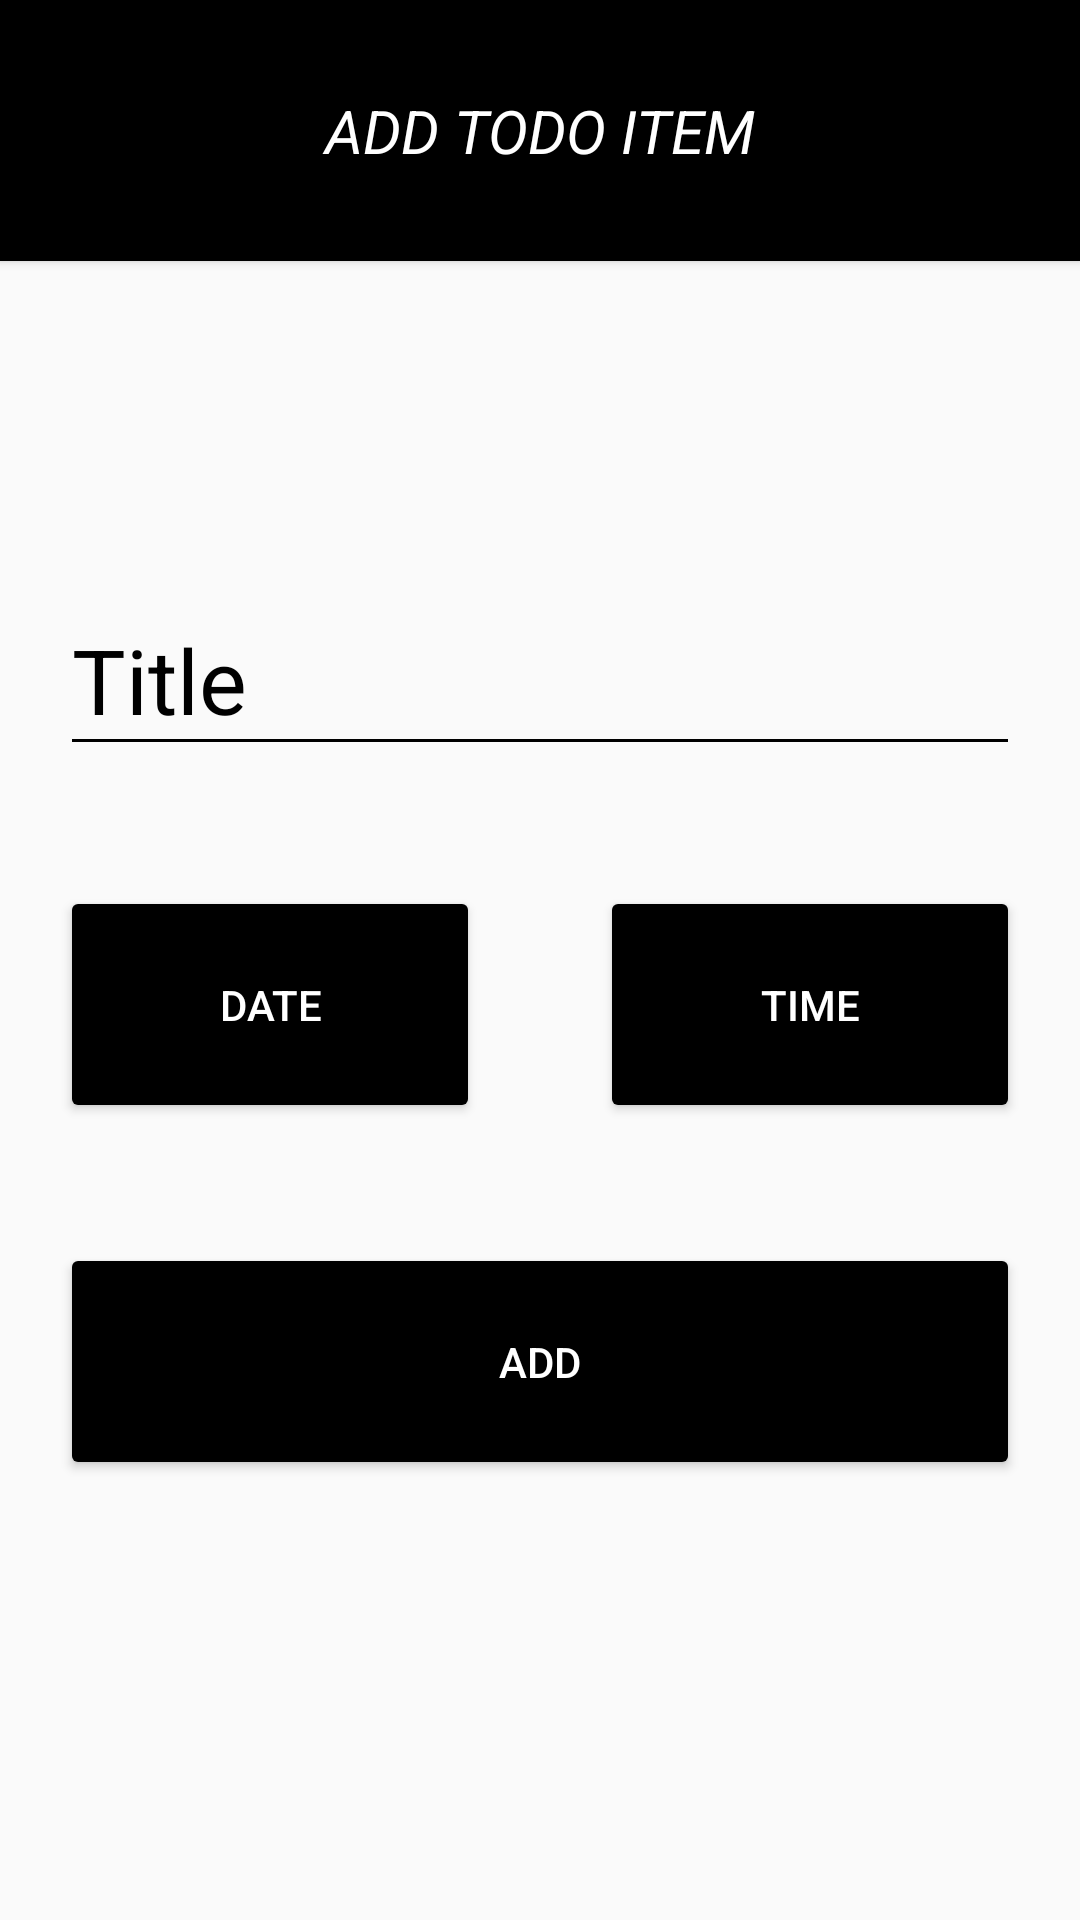

Layout XML and referenced resources for this Android screen:
<!-- AndroidManifest.xml: application theme Theme.DoIt -->
<!-- res/layout/activity_to_do_item.xml -->
<?xml version="1.0" encoding="utf-8"?>
<LinearLayout xmlns:android="http://schemas.android.com/apk/res/android"
    xmlns:tools="http://schemas.android.com/tools"
    xmlns:app="http://schemas.android.com/apk/res-auto"
    android:id="@+id/main"
    android:layout_width="match_parent"
    android:layout_height="match_parent"
    tools:context=".activity.ToDoItemActivity"
    android:orientation="vertical">
    <com.google.android.material.card.MaterialCardView
        android:layout_width="match_parent"
        android:layout_height="wrap_content"
        app:cardCornerRadius="0dp">
        <com.google.android.material.textview.MaterialTextView
            android:layout_width="match_parent"
            android:layout_height="wrap_content"
            android:text="@string/add_todo_item"
            android:textColor="@color/white"
            android:background="@color/black"
            android:padding="30dp"
            android:textSize="20sp"
            android:gravity="center"
            android:textAllCaps="true"
            android:textStyle="italic" />
    </com.google.android.material.card.MaterialCardView>

    <com.google.android.material.textfield.TextInputLayout
        android:id="@+id/username_text_input_layout"
        android:layout_width="match_parent"
        android:layout_height="wrap_content"
        android:layout_marginTop="100dp"
        android:textColorHint="@color/black"
        android:layout_marginBottom="20dp">
        <EditText
            android:id="@+id/todoItemTitle"
            android:layout_width="match_parent"
            android:layout_height="wrap_content"
            android:ems="10"
            android:layout_marginLeft="20dp"
            android:layout_marginRight="20dp"
            android:layout_gravity="center"
            android:inputType="text"
            android:textSize="30sp"
            android:textColor="@color/black"
            android:layout_centerHorizontal="true"
            android:layout_centerVertical="true"
            android:hint="@string/title" />
    </com.google.android.material.textfield.TextInputLayout>

    <LinearLayout
        android:layout_width="fill_parent"
        android:layout_height="wrap_content"
        android:orientation="horizontal">
        <Button
            android:id="@+id/todoItemDate"
            android:textAlignment="center"
            android:padding="30dp"
            android:layout_gravity="center"
            android:layout_width="fill_parent"
            android:layout_height="match_parent"
            android:layout_weight="1"
            android:textColor="@color/white"
            android:backgroundTint="@color/black"
            android:layout_margin="20dp"
            app:cornerRadius="20dp"
            android:gravity="center"
            android:text="@string/choose_date" />
        <Button
            android:id="@+id/todoItemTime"
            android:textAlignment="center"
            android:padding="30dp"
            android:layout_gravity="center"
            android:layout_width="fill_parent"
            android:layout_height="match_parent"
            android:layout_weight="1"
            android:textColor="@color/white"
            android:backgroundTint="@color/black"
            android:layout_margin="20dp"
            android:gravity="center"
            app:cornerRadius="20dp"
            android:text="@string/choose_time"/>
    </LinearLayout>

    <Button
        android:id="@+id/todoItemAdd"
        android:textAlignment="center"
        android:padding="30dp"
        android:layout_gravity="center"
        android:layout_width="match_parent"
        android:layout_height="wrap_content"
        android:textColor="@color/white"
        android:backgroundTint="@color/black"
        android:layout_margin="20dp"
        app:cornerRadius="200dp"
        android:text="@string/add"/>
</LinearLayout>
<!-- resources referenced by this layout -->
<resources>
  <string name="add">Add</string>
  <string name="add_todo_item">Add todo item</string>
  <string name="choose_date">Date</string>
  <string name="choose_time">Time</string>
  <string name="title">Title</string>
  <style name="Theme.DoIt" parent="Theme.AppCompat.Light.NoActionBar">
          
          <item name="colorPrimary">@color/black</item>
          <item name="colorPrimaryVariant">@color/black</item>
          <item name="colorOnPrimary">@color/white</item>
          
          <item name="colorSecondary">@color/black</item>
          <item name="colorSecondaryVariant">@color/black</item>
          <item name="colorOnSecondary">@color/black</item>
          
          <item name="android:statusBarColor">?attr/colorPrimaryVariant</item>
          
          <item name="colorControlNormal">@color/black</item>
          <item name="colorControlActivated">@color/black</item>
          <item name="colorControlHighlight">@color/black</item>
          <item name="colorAccent">@color/black</item>
      </style>
  <!-- not gathered from this repository: default colours our renderer supplied (Android Studio template values) -->
  <color name="black">#FF000000</color>
  <color name="white">#FFFFFFFF</color>
</resources>
